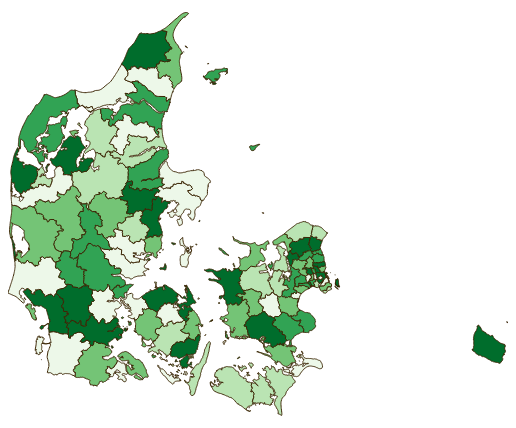
D3 v5 page, settled after 360 driven frames (6 s of simulated time); the page loaded 1 data file(s).



    // Hent GeoJSON
    d3.json("./data/kommuner.geojson").then(function (json) {
      console.log(json);

      // Width og height
      const w = 500;
      const h = 500;

      // Lav en mercator projection, fit ind i w og h
      const projection = d3.geoMercator().fitSize([w, h], json);

      // Lav path
      const path = d3.geoPath().projection(projection);

      // Lave skaleringsfunktion der mapper intervallet [0,1] over i fem farver
			const color = d3.scaleQuantize()
        .range([
          "rgb(237,248,233)",
          "rgb(186,228,179)",
          "rgb(116,196,118)",
          "rgb(49,163,84)",
          "rgb(0,109,44)"])
        .domain([0, 1]) ;
      
      // Create SVG element
      const svg = d3.select("body")
        .append("svg")
        .attr("width", w)
        .attr("height", h);

      svg.selectAll("path")
        .data(json.features)
        .enter()
        .append("path")
        .attr("d", path)
        .attr("stroke", function (d) {
          return "#3d2706";
        })
        .attr("fill", function (d) {
          // Vælg en tilfældig farve i intervallet 0..1
          return color(Math.random());
        })
        ;
    });

  

### data: data/kommuner.geojson
{
 "type": "FeatureCollection",
 "crs": {
  "type": "name",
  "properties": {
   "name": "urn:ogc:def:crs:OGC:1.3:CRS84"
  }
 },
 "features": [
  {
   "type": "Feature",
   "properties": {
    "KOMKODE": "0766",
    "KOMNAVN": "Hedensted"
   },
   "geometry": {
    "type": "Polygon",
    "coordinates": "[... 1 items]"
   }
  },
  {
   "type": "Feature",
   "properties": {
    "KOMKODE": "0766",
    "KOMNAVN": "Hedensted"
   },
   "geometry": {
    "type": "Polygon",
    "coordinates": "[... 1 items]"
   }
  },
  {
   "type": "Feature",
   "properties": {
    "KOMKODE": "0561",
    "KOMNAVN": "Esbjerg"
   },
   "geometry": {
    "type": "Polygon",
    "coordinates": "[... 1 items]"
   }
  },
  {
   "type": "Feature",
   "properties": {
    "KOMKODE": "0849",
    "KOMNAVN": "Jammerbugt"
   },
   "geometry": {
    "type": "Polygon",
    "coordinates": "[... 1 items]"
   }
  },
  {
   "type": "Feature",
   "properties": {
    "KOMKODE": "0849",
    "KOMNAVN": "Jammerbugt"
   },
   "geometry": {
    "type": "Polygon",
    "coordinates": "[... 1 items]"
   }
  },
  {
   "type": "Feature",
   "properties": {
    "KOMKODE": "0849",
    "KOMNAVN": "Jammerbugt"
   },
   "geometry": {
    "type": "Polygon",
    "coordinates": "[... 1 items]"
   }
  },
  {
   "type": "Feature",
   "properties": {
    "KOMKODE": "0849",
    "KOMNAVN": "Jammerbugt"
   },
   "geometry": {
    "type": "Polygon",
    "coordinates": "[... 1 items]"
   }
  },
  {
   "type": "Feature",
   "properties": {
    "KOMKODE": "0665",
    "KOMNAVN": "Lemvig"
   },
   "geometry": {
    "type": "Polygon",
    "coordinates": "[... 1 items]"
   }
  },
  "... 303 more items"
 ]
}